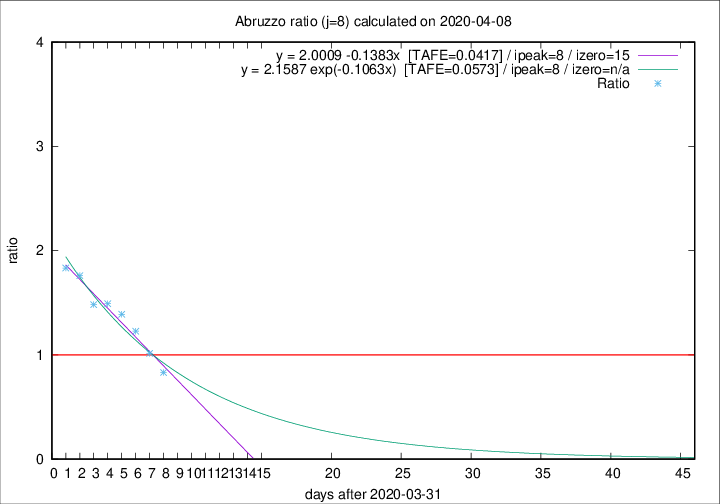

The table this chart was drawn from, first rows:
2020-04-08, 7, 179, 64, 77, 0.8312
2020-04-07, 3, 172, 70, 69, 1.014
2020-04-06, 11, 169, 81, 66, 1.227
2020-04-05, 5, 158, 82, 59, 1.39
2020-04-04, 7, 153, 85, 57, 1.491
2020-04-03, 13, 146, 83, 56, 1.482
2020-04-02, 10, 133, 81, 46, 1.761
2020-04-01, 8, 123, 77, 42, 1.833
